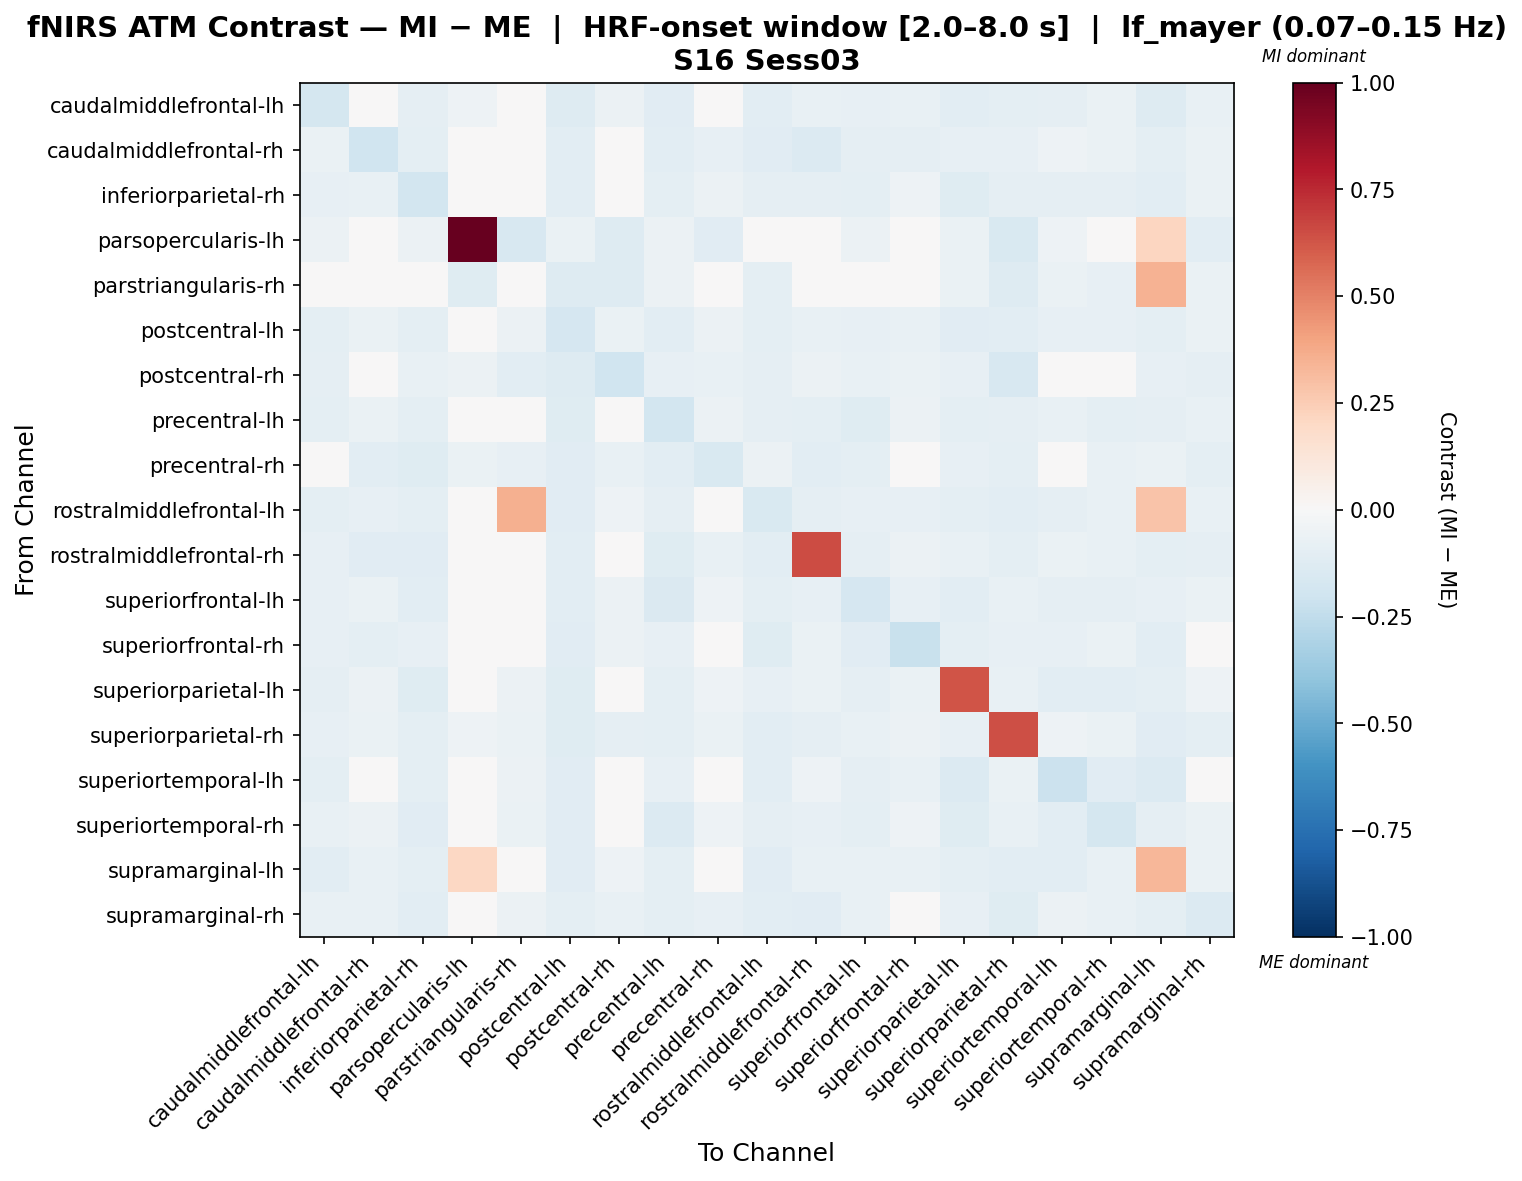

The data file committed next to this chart (first rows):
, caudalmiddlefrontal-lh, caudalmiddlefrontal-rh, inferiorparietal-rh, parsopercularis-lh, parstriangularis-rh, postcentral-lh, postcentral-rh, precentral-lh, precentral-rh, rostralmiddlefrontal-lh, rostralmiddlefrontal-rh, superiorfrontal-lh, superiorfrontal-rh, superiorparietal-lh, superiorparietal-rh, superiortemporal-lh, superiortemporal-rh, supramarginal-lh, supramarginal-rh
caudalmiddlefrontal-lh, -0.1793, -0.04742, -0.08855, -0.05016, -0.03318, -0.1254, -0.05905, -0.1118, -0.03425, -0.1091, -0.07532, -0.0791, -0.07114, -0.1081, -0.09754, -0.08966, -0.06586, -0.1254, -0.07057
caudalmiddlefrontal-rh, -0.0644, -0.2029, -0.1012, -0.02128, -0.0377, -0.1043, -0.02671, -0.1042, -0.08542, -0.1122, -0.1336, -0.09049, -0.08837, -0.08281, -0.08268, -0.05297, -0.06679, -0.09597, -0.06696
inferiorparietal-rh, -0.07901, -0.07163, -0.1843, -0.03269, -0.04768, -0.1089, -0.04541, -0.09467, -0.06243, -0.09251, -0.09217, -0.09558, -0.05403, -0.1188, -0.08695, -0.08684, -0.09104, -0.1078, -0.06845
parsopercularis-lh, -0.05514, -0.01654, -0.05724, 1.0, -0.1575, -0.06827, -0.125, -0.05514, -0.1119, -0.04962, -0.02205, -0.05789, -0.03032, -0.06616, -0.1529, -0.05238, -0.02481, 0.212, -0.1091
parstriangularis-rh, -0.04144, -0.02419, -0.04839, -0.1195, 0.03969, -0.1287, -0.1307, -0.05974, -0.04839, -0.09831, -0.04446, -0.0121, -0.02738, -0.06563, -0.1328, -0.06367, -0.08394, 0.3478, -0.06866
postcentral-lh, -0.09695, -0.06602, -0.0966, -0.03281, -0.05507, -0.169, -0.06279, -0.1085, -0.0599, -0.0966, -0.07698, -0.08369, -0.07281, -0.1117, -0.1075, -0.08015, -0.08374, -0.09728, -0.06283
postcentral-rh, -0.09072, -0.03879, -0.07131, -0.05849, -0.1048, -0.1314, -0.1968, -0.08039, -0.07694, -0.09072, -0.06006, -0.07131, -0.06444, -0.08039, -0.1599, -0.04004, -0.03377, -0.08008, -0.09069
precentral-lh, -0.09517, -0.0671, -0.09466, -0.02976, -0.03511, -0.1249, -0.04915, -0.1833, -0.05697, -0.08903, -0.09431, -0.1223, -0.05879, -0.09991, -0.08635, -0.07139, -0.1008, -0.08903, -0.07286
precentral-rh, -0.04591, -0.1033, -0.1179, -0.06351, -0.08035, -0.1104, -0.07748, -0.1074, -0.1526, -0.06051, -0.1072, -0.09694, -0.03543, -0.08572, -0.0957, -0.04704, -0.07137, -0.06351, -0.09869
rostralmiddlefrontal-lh, -0.09999, -0.07905, -0.09448, -0.03507, 0.3552, -0.1157, -0.05402, -0.09062, -0.03855, -0.1485, -0.09228, -0.08117, -0.07893, -0.09439, -0.1082, -0.08896, -0.07495, 0.2838, -0.0747
rostralmiddlefrontal-rh, -0.07981, -0.1159, -0.1138, -0.02286, -0.03859, -0.1049, -0.04432, -0.1172, -0.07426, -0.1067, 0.6529, -0.0883, -0.05656, -0.07774, -0.09925, -0.06504, -0.07201, -0.09436, -0.09172
superiorfrontal-lh, -0.08458, -0.0669, -0.1052, -0.03833, -0.01884, -0.1075, -0.05882, -0.144, -0.05147, -0.09831, -0.08172, -0.1692, -0.08458, -0.1035, -0.07717, -0.09152, -0.08629, -0.0846, -0.06854
superiorfrontal-rh, -0.08547, -0.09644, -0.08226, -0.03844, -0.02559, -0.1133, -0.05531, -0.08182, -0.04113, -0.1189, -0.06853, -0.1125, -0.2195, -0.09688, -0.08002, -0.08186, -0.06809, -0.1065, -0.04842
superiorparietal-lh, -0.09201, -0.05883, -0.1219, -0.04325, -0.0589, -0.1208, -0.0499, -0.09632, -0.05404, -0.08528, -0.06718, -0.09039, -0.06783, 0.6251, -0.07449, -0.1022, -0.105, -0.09404, -0.05331
superiorparietal-rh, -0.08391, -0.06731, -0.09413, -0.0503, -0.06366, -0.1247, -0.08958, -0.09514, -0.06417, -0.1085, -0.08735, -0.07146, -0.05577, -0.07885, 0.6458, -0.05223, -0.06437, -0.1095, -0.09534
superiortemporal-lh, -0.1013, -0.03524, -0.1013, -0.03328, -0.05601, -0.1128, -0.04099, -0.08354, -0.02349, -0.1069, -0.05443, -0.08967, -0.0731, -0.1381, -0.06422, -0.2112, -0.1146, -0.1378, -0.04295
superiortemporal-rh, -0.07305, -0.05528, -0.1166, -0.02606, -0.06497, -0.114, -0.02584, -0.133, -0.05267, -0.09129, -0.0798, -0.09518, -0.05088, -0.1229, -0.07275, -0.1088, -0.1776, -0.09235, -0.06809
supramarginal-lh, -0.108, -0.07165, -0.09979, 0.2093, 0.0081, -0.1096, -0.0512, -0.09521, -0.04082, -0.114, -0.07425, -0.07552, -0.0711, -0.09679, -0.109, -0.1047, -0.0709, 0.335, -0.07019
supramarginal-rh, -0.07641, -0.07567, -0.1018, -0.04501, -0.05893, -0.09753, -0.07233, -0.09571, -0.07866, -0.103, -0.113, -0.07524, -0.04458, -0.08478, -0.1241, -0.05863, -0.07663, -0.1007, -0.1382
